The GitHub repository camslam13/NASA-Capstone contains a labelled image folder "NASA-Capstone" with 4 categories: rock, crater, dune, sand. Examples follow, each with its label.

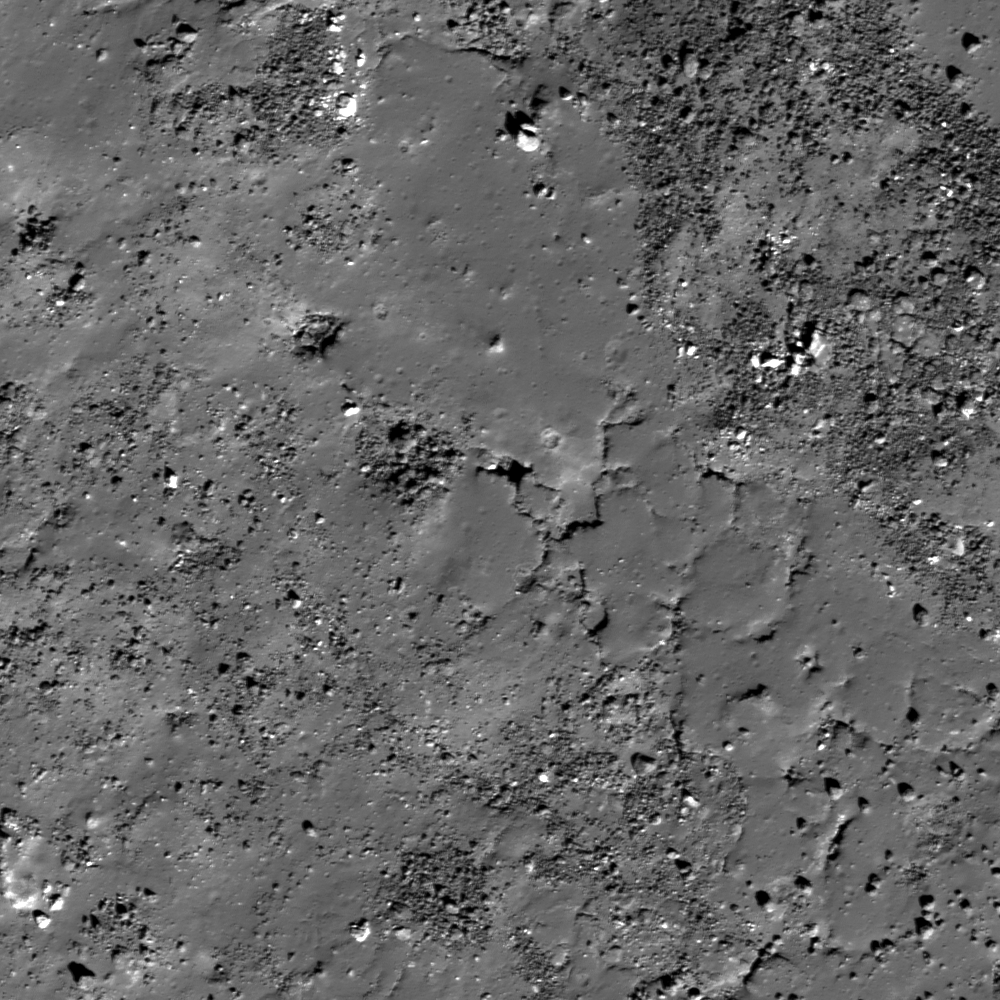
Label: rock

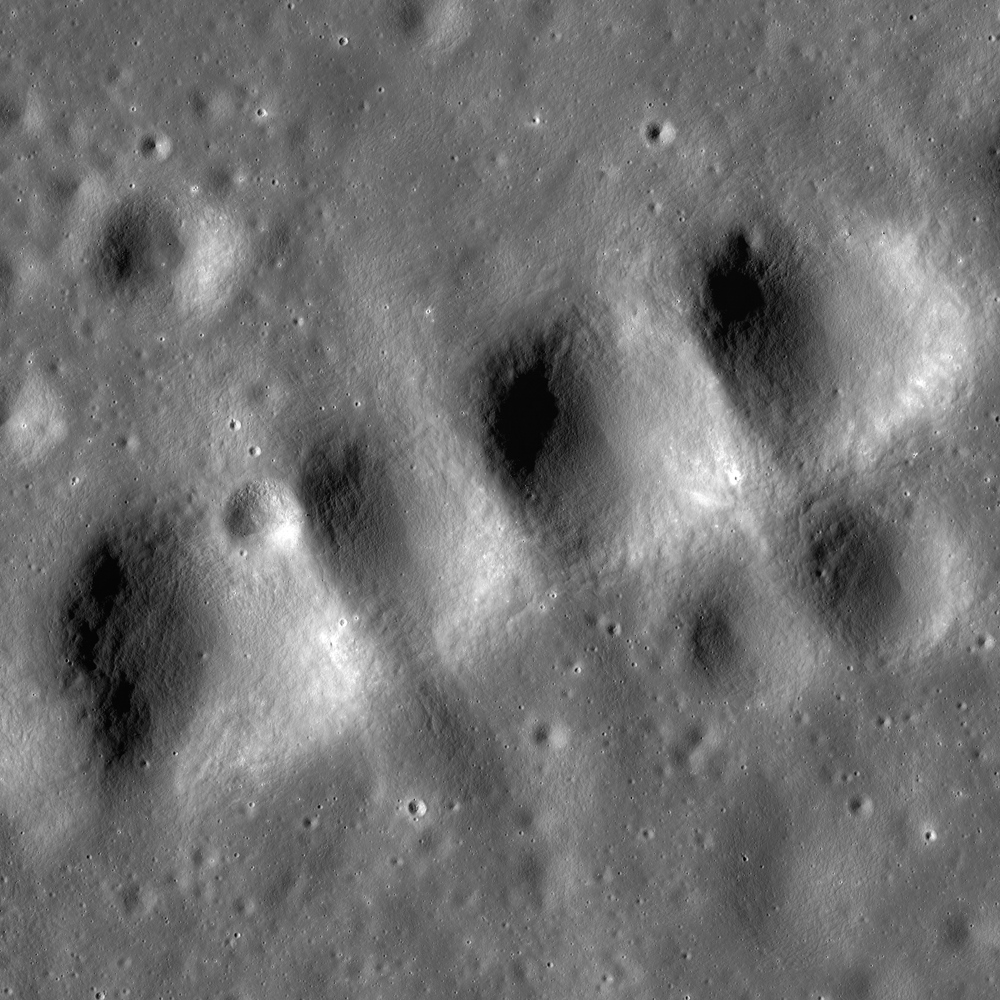
Label: crater

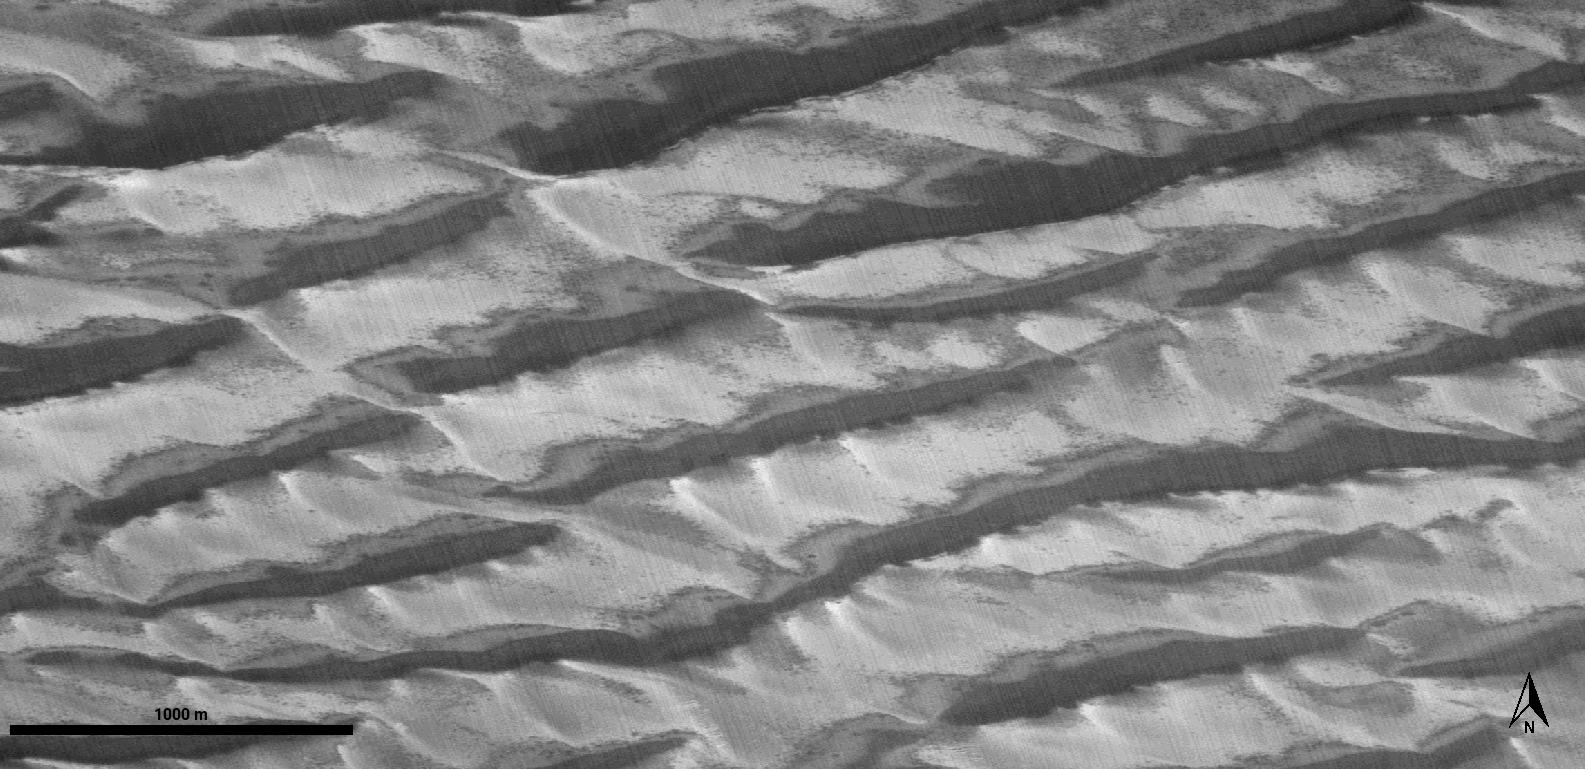
Label: dune

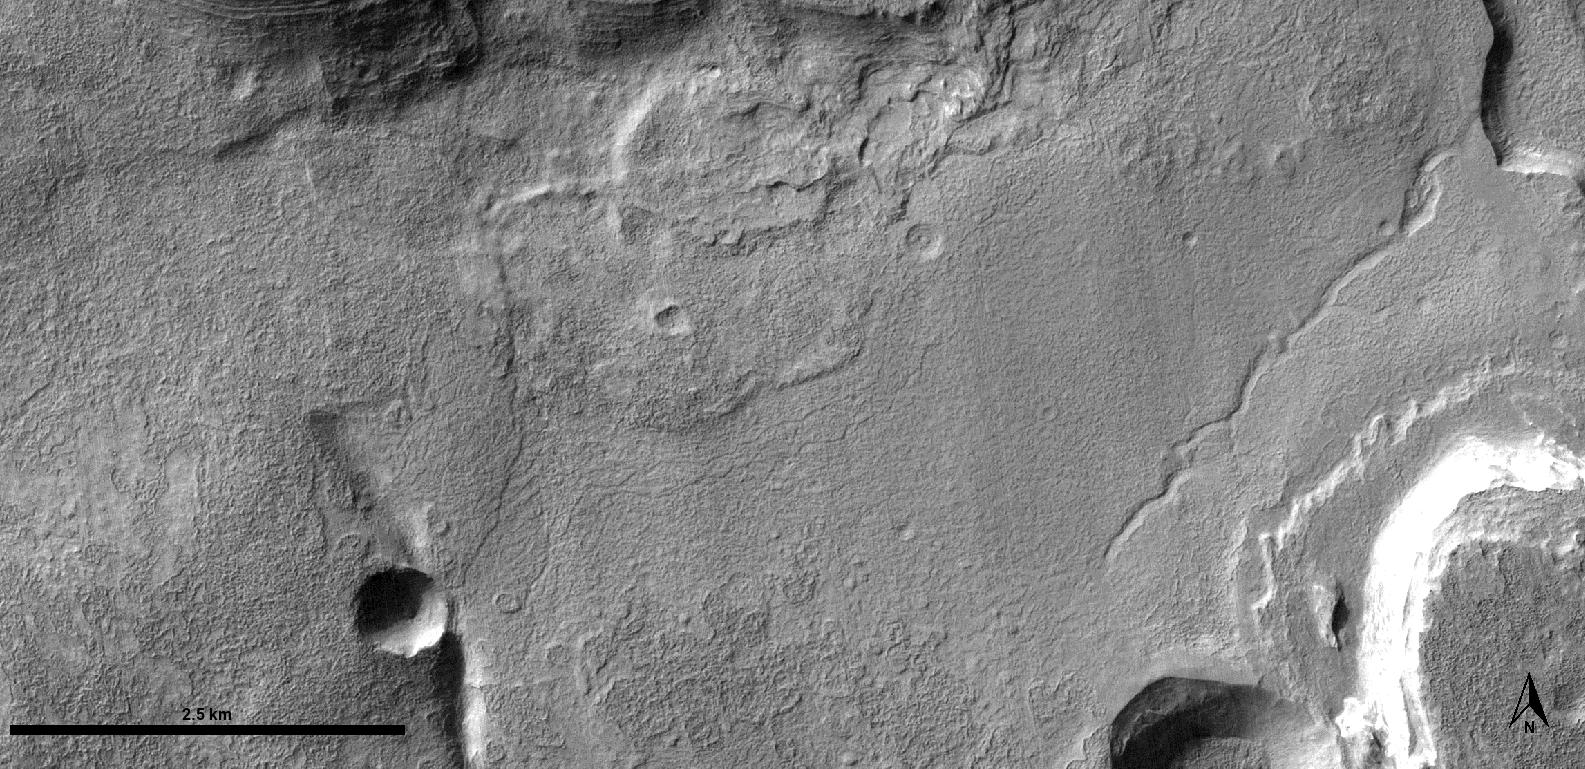
Label: rock

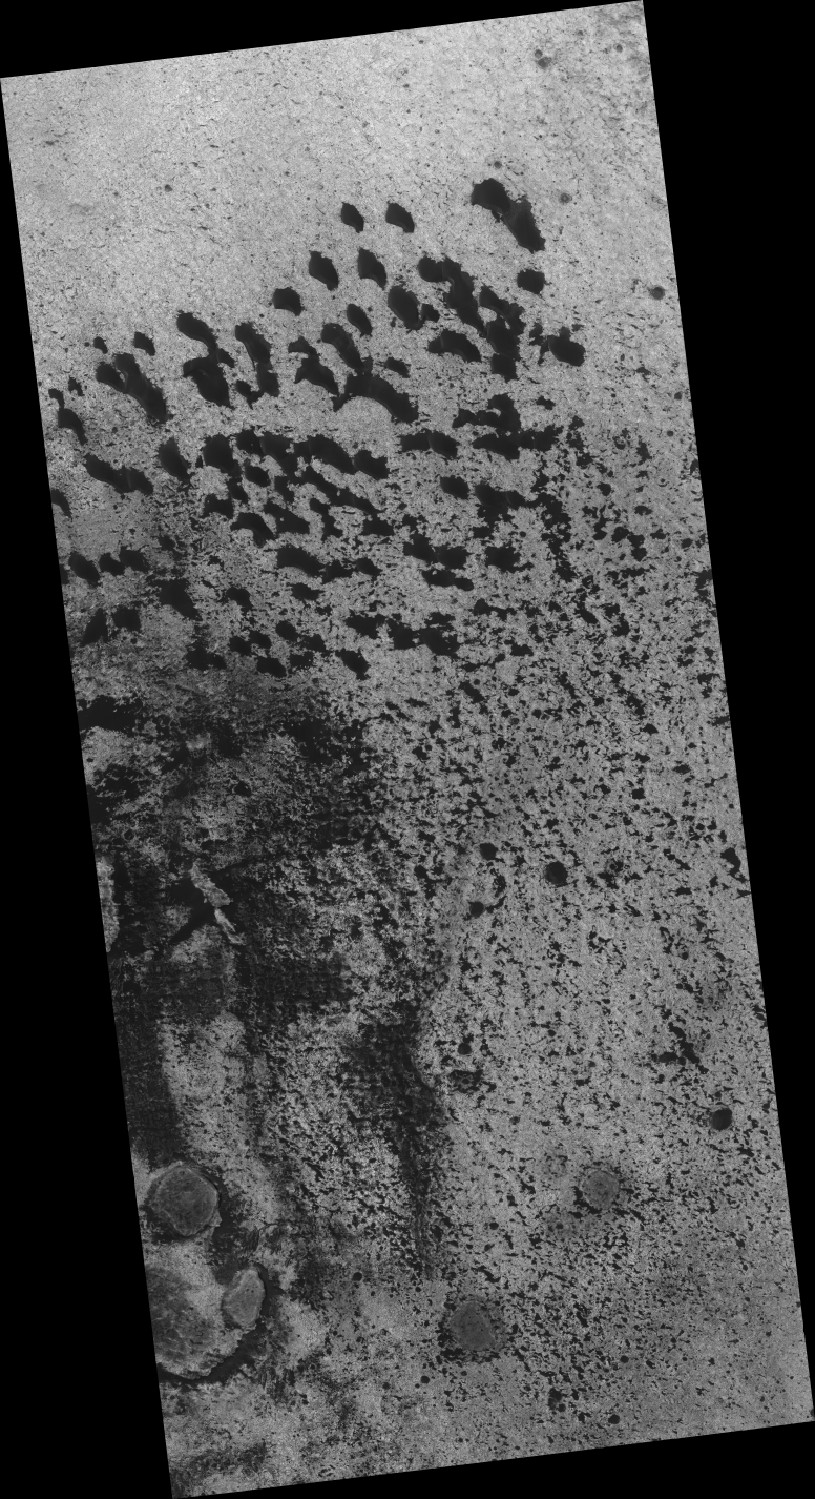
Label: sand

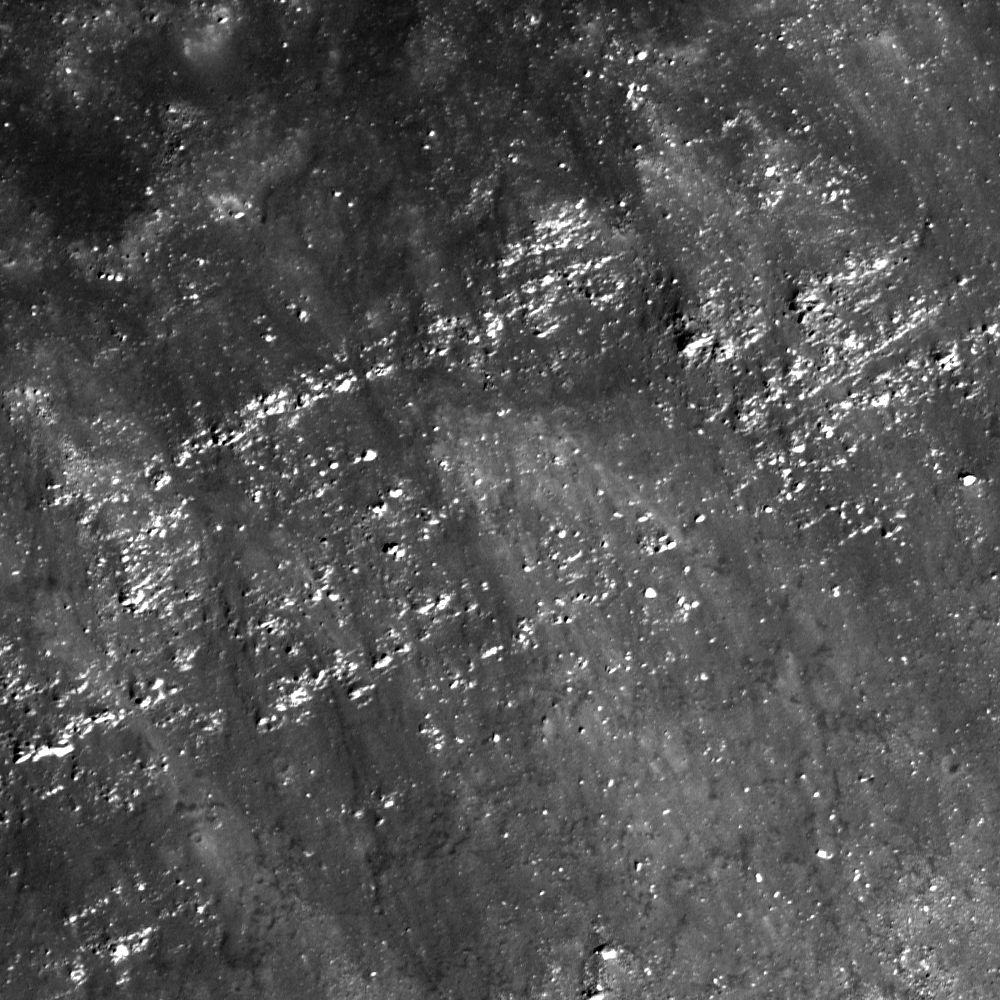
Label: rock
